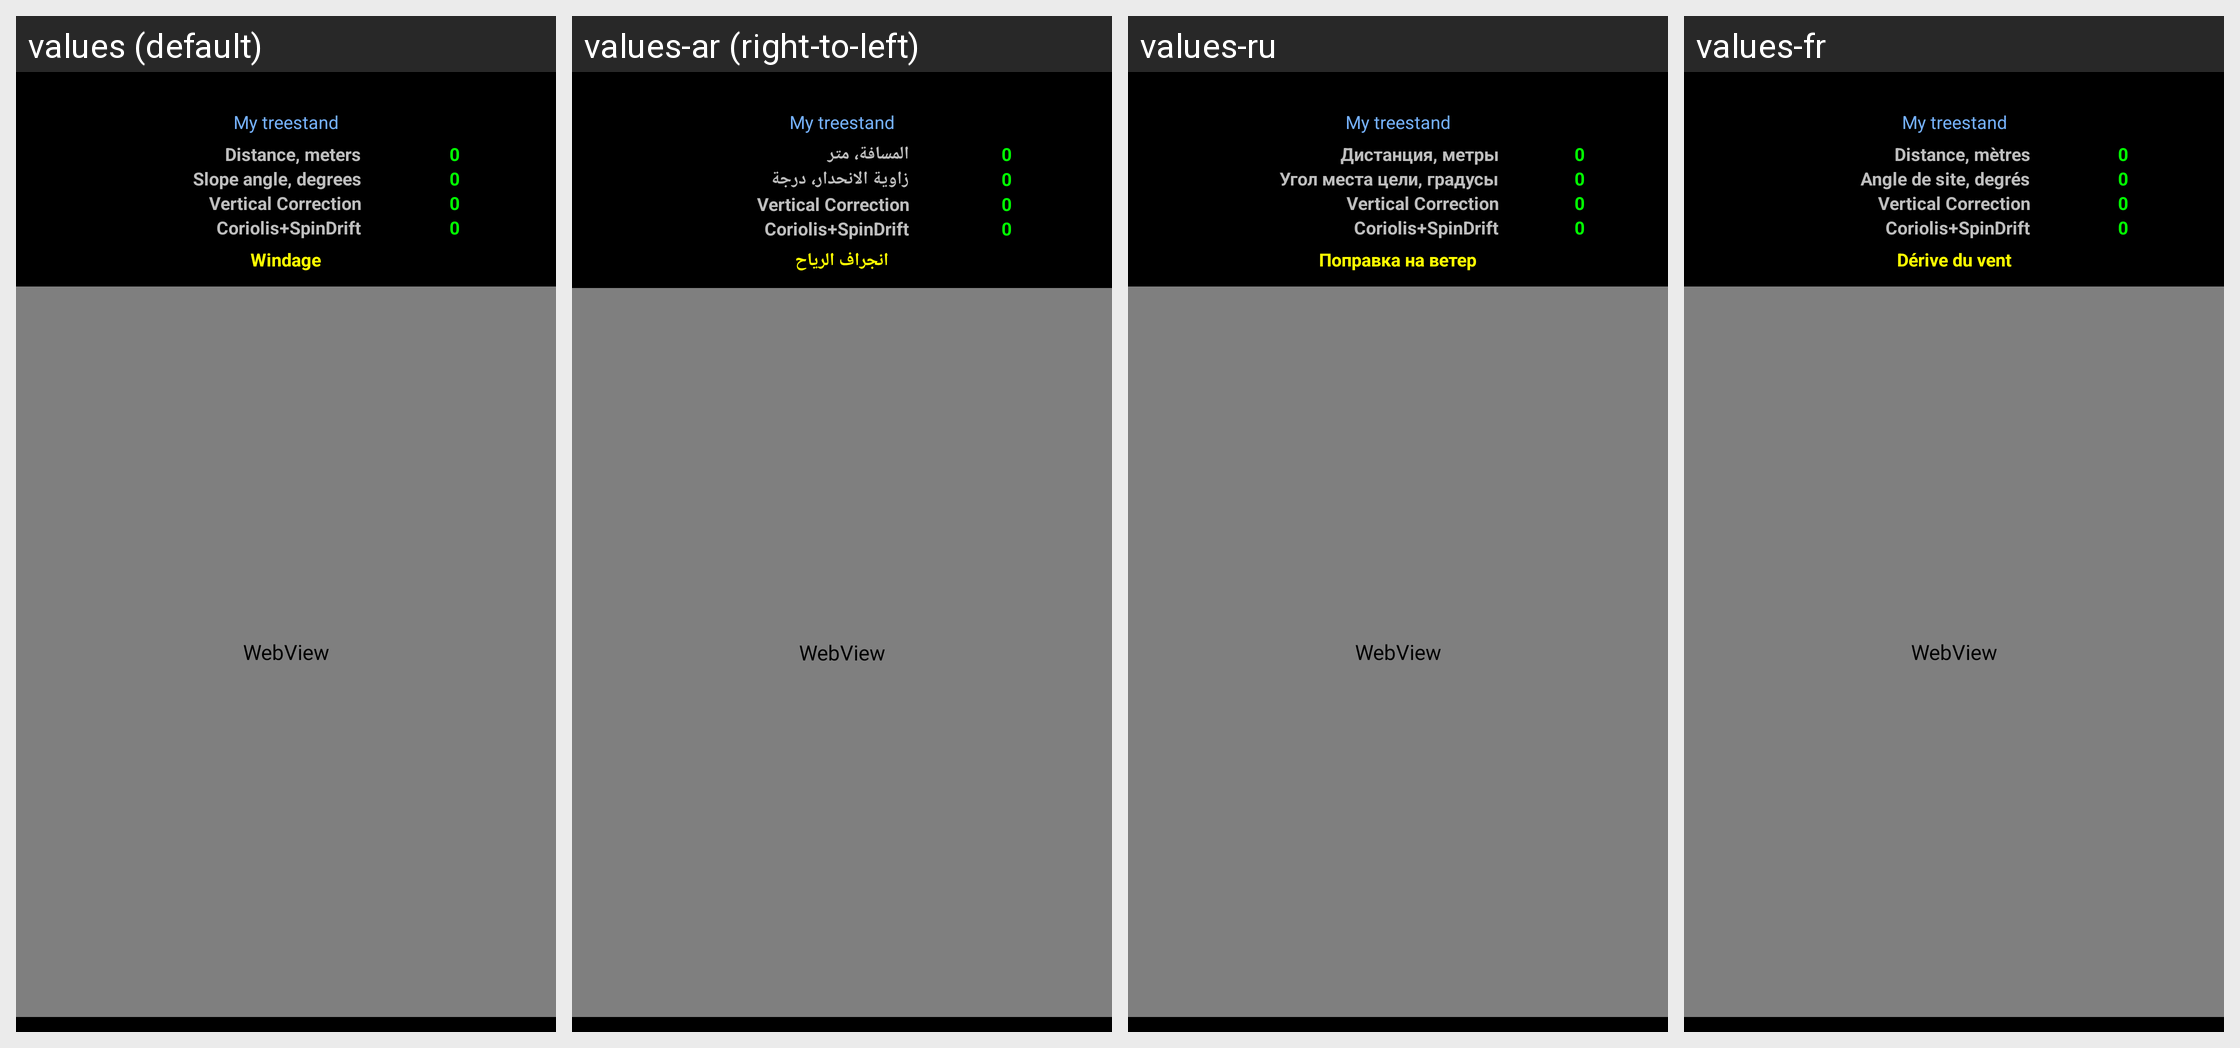

For this localized Android screen grid, give each drawn string resource with its value in every locale shown.
Android screen res/layout/range_card_wind2.xml rendered under 4 locales, left to right: values (default), values-ar (right-to-left), values-ru, values-fr. Device: Nexus 5 (rendered at 1080×1920; each locale shown at half size, 540×960, under a caption strip naming it); theme MyTheme.
Other locales in the repository, not shown: values-be, values-bg, values-bn, values-da, values-de, values-en-rGB, values-es, values-fa, values-fi, values-hi, values-in, values-it, values-ja, values-ko, values-nb, values-nl, values-pl, values-pt, values-pt-rBR, values-pt-rPT, values-sv, values-tg, values-tr, values-zh, values-zh-rCN, values-zh-rHK, values-zh-rSG, values-zh-rTW.
Strings drawn on this screen, with the default value and each locale's value (text and hints the layout hard-codes, and strings that could not be matched under every locale, appear in the picture but are not listed):

distance_label
  values: Distance, meters
  values-ar: المسافة، متر
  values-ru: Дистанция, метры
  values-fr: Distance, mètres

zero_text
  values: 0
  values-ar: 0
  values-ru: 0
  values-fr: 0

slope_label
  values: Slope angle, degrees
  values-ar: زاوية الانحدار، درجة
  values-ru: Угол места цели, градусы
  values-fr: Angle de site, degrés

windage_label
  values: Windage
  values-ar: انجراف الرياح
  values-ru: Поправка на ветер
  values-fr: Dérive du vent
